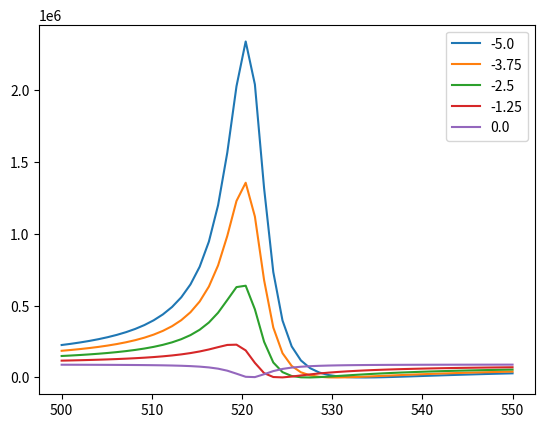

This chart was generated by the following Python code:
__author__ = 'rafal'


import numpy as np
import matplotlib.pyplot as plt

def fano_function(x, q, center, sigma, amplitude ):
    epsilon = 2 * (x - center)/sigma
    return amplitude * ((q + epsilon)**2)/(1 + epsilon**2)

q_val = np.linspace(-5,0,5)
center = 521
sigma = 5
amplitude = 90000

X = np.linspace(500,550,50)

legend_vals = []

for q in q_val:
    plt.plot(X, fano_function(X, q, center, sigma, amplitude))
    legend_vals.append(str(q))

plt.legend(legend_vals)
plt.show()
